Run: headless pygame with SDL's dummy video driver; simulated clock (each Clock.tick advances the game by its frame time, no real sleeping); random seed 0; keys injected as events and as key.get_pressed() state; no mouse input.
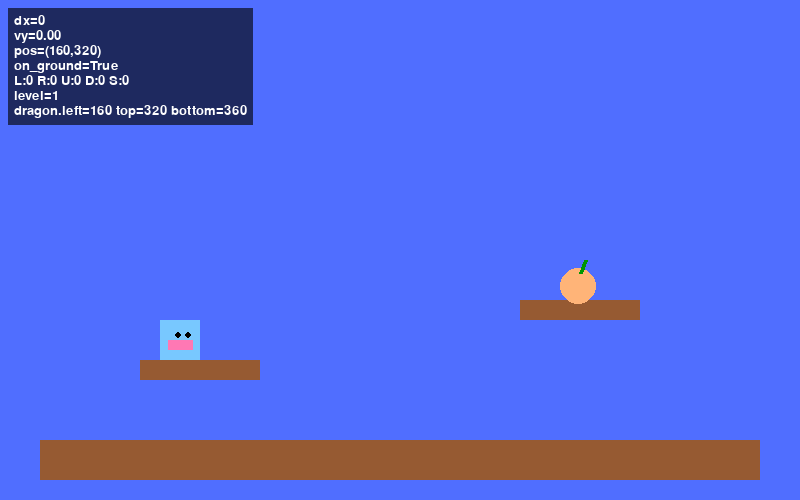
Frame 1 of 4 · flips 1–60 · no input
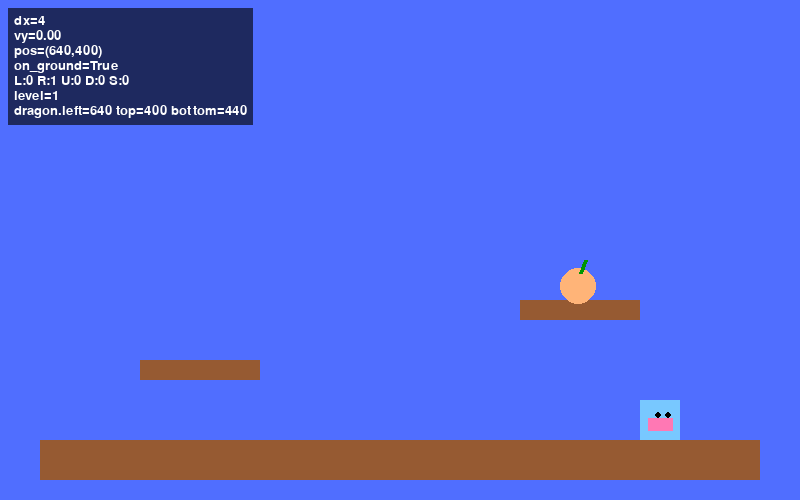
Frame 2 of 4 · flips 61–180 · tapped SPACE, RETURN · held RIGHT (→), D
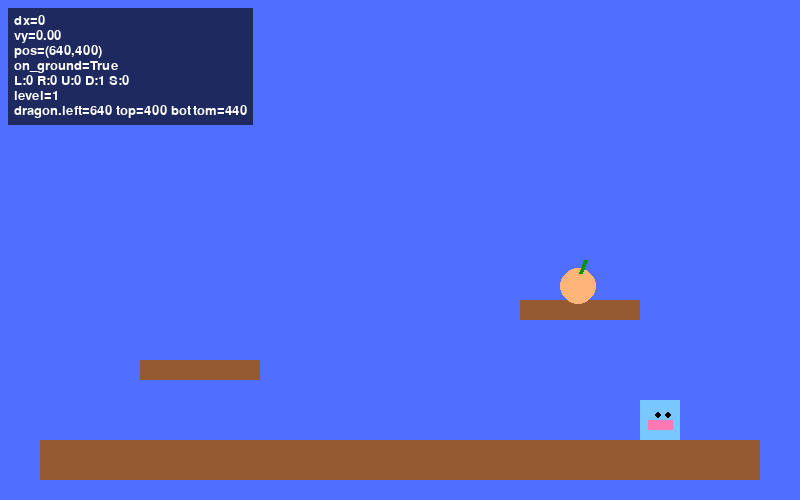
Frame 3 of 4 · flips 181–300 · held DOWN (↓), S
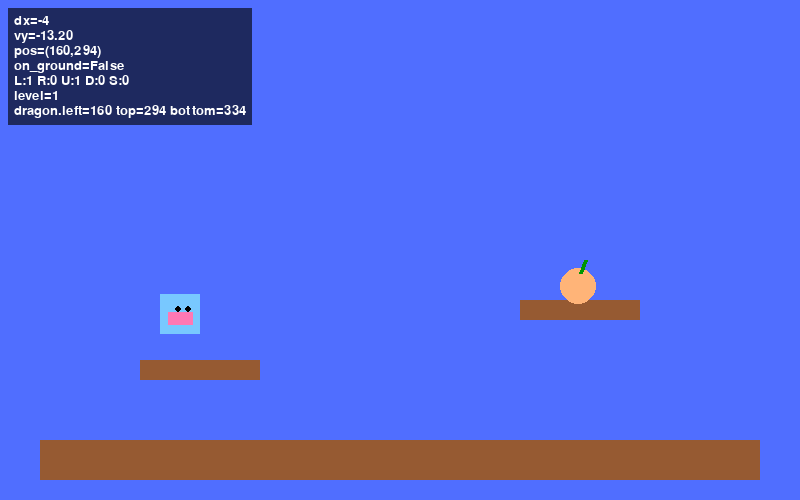
Frame 4 of 4 · flips 301–420 · held LEFT (←), A, UP (↑), W

The pygame program that drew these frames:

import pygame
import sys

# `SimpleNamespace` está disponible en Python >=3.3; proporcionar fallback por compatibilidad
try:
    from types import SimpleNamespace
except Exception:
    class SimpleNamespace:
        def __init__(self, **kwargs):
            for k, v in kwargs.items():
                setattr(self, k, v)

pygame.init()
pygame.font.init()

# VENTANA
WIDTH, HEIGHT = 800, 500
screen = pygame.display.set_mode((WIDTH, HEIGHT))
clock = pygame.time.Clock()

DEBUG = True

# Estado de teclado persistente (usarlo como `keyboard.right/left/...`)
keyboard = SimpleNamespace(right=False, left=False, up=False, down=False, space=False)

def debug_overlay(info_lines):
    """Dibuja líneas de depuración en la esquina superior izquierda."""
    global DEBUG
    if not DEBUG:
        return
    try:
        font = pygame.font.SysFont(None, 20)
        pad = 6
        # calcular tamaño del fondo (forzar a str por compatibilidad)
        widths = []
        for line in info_lines:
            try:
                widths.append(font.size(str(line))[0])
            except Exception:
                widths.append(0)
        if not widths:
            return
        w = max(widths) + pad * 2
        line_h = font.get_linesize() or 18
        h = (line_h * len(info_lines)) + pad * 2
        s = pygame.Surface((w, h), pygame.SRCALPHA)
        s.fill((0, 0, 0, 160))
        screen.blit(s, (8, 8))
        y = 8 + pad
        for line in info_lines:
            try:
                t = font.render(str(line), True, (255, 255, 255))
                screen.blit(t, (8 + pad, y))
            except Exception:
                pass
            y += line_h
    except Exception:
        # Si cualquier cosa falla en el overlay, desactivar DEBUG para evitar bucles de error
        DEBUG = False
        return


# COLORES
AZUL = (80, 110, 255)
MARRON = (150, 90, 50)
CELESTE = (120, 200, 255)
ROSA = (255, 120, 180)
NEGRO = (0, 0, 0)
DURAZNO = (255, 180, 120)
VERDE = (0, 150, 0)

# DRAGÓN
dragon = pygame.Rect(140, 220, 40, 40)
vy = 0
GRAVITY = 0.4
JUMP_STRENGTH = 14
MAX_FALL = 10
on_ground = False
vel = 4
level = 1
peaches_eaten = 0
squares = []
# Historial de posiciones para cola tipo 'snake'
history = []
HISTORY_SPACING = 6
spawn_point = (60, 100)  # posición aproximada del círculo rojo (ajustable)
right_marker = None
# VIDAS

# MELOCOTÓN
peach = pygame.Rect(520, 140, 35, 35)

# PAREDES DEL NIVEL
walls = [
    pygame.Rect(10, 180, 40, 200),
    
    pygame.Rect(100, 180, 40, 200),
    pygame.Rect(100, 340, 350, 40),
    pygame.Rect(410, 180, 40, 200),
    pygame.Rect(260, 140, 190, 40),
]


def load_easy_level():
    """Configura un nivel fácil: suelo amplio y una pequeña plataforma con el melocotón."""
    global walls, dragon, peach, vel
    walls = [
        pygame.Rect(40, 440, 720, 40),   # suelo ancho y visible
        pygame.Rect(140, 360, 120, 20),  # plataforma inicial
        pygame.Rect(520, 300, 120, 20),  # plataforma donde aparece el melocotón
    ]
    dragon.x, dragon.y = 160, 320
    peach.x, peach.y = 560, 268
    vel = 4


    global peaches_eaten, squares, vy, on_ground, level
    peaches_eaten = 0
    vy = 0
    on_ground = False

load_easy_level()


def load_level_attachment():
    """Nivel tipo 'attachment': paredes altas a los lados, plataforma inicial pequeña, plataforma central y plataforma derecha alta con melocotón."""
    global walls, dragon, peach, vel, peaches_eaten, squares, vy, on_ground, level
    walls = [
        pygame.Rect(10, 60, 30, 440),    # pared izquierda alta
        pygame.Rect(760, 60, 30, 440),   # pared derecha alta
        pygame.Rect(80, 420, 160, 20),   # plataforma izquierda (donde empieza)
        pygame.Rect(300, 360, 140, 20),  # plataforma media
        pygame.Rect(520, 300, 140, 20),  # plataforma derecha alta (melocotón)
    ]
    dragon.x, dragon.y = 100, 380
    peach.x, peach.y = 520 + 50, 300 - peach.height
    vel = 4
    peaches_eaten = 0
    vy = 0
    on_ground = False
    level = 2


def load_level_three():
    """Nivel 3: diseño con un gran salto que, si se falla, reinicia al jugador en el círculo rojo con un salto fuerte."""
    global walls, dragon, peach, vel, peaches_eaten, squares, vy, on_ground, level, spawn_point
    walls = [
        pygame.Rect(10, 420, 160, 24),    # plataforma izquierda (inicio, cerca del spawn)
        pygame.Rect(240, 420, 160, 24),   # plataforma central (gap entre left and right)
        pygame.Rect(480, 320, 160, 20),   # plataforma derecha alta (melocotón)
        pygame.Rect(760, 60, 30, 440),    # pared derecha alta
    ]
    # colocar dragón en la izquierda baja (cerca del círculo rojo)
    # alinear bottom con la plataforma izquierda
    dragon.x = 40
    dragon.bottom = walls[0].top
    # colocar melocotón sobre la plataforma derecha alta
    peach.x = walls[2].left + 40
    peach.y = walls[2].top - peach.height
    vel = 4
    peaches_eaten = 0
    vy = 0
    on_ground = False
    level = 3
    # marcador cuadrado a la derecha de la plataforma (como en tu boceto)
    global right_marker
    right_marker = pygame.Rect(walls[2].right + 10, walls[2].top - 24, 24, 24)

# ANIMACIÓN
blink = 0
mouth = 0
moving = False


def move_collision(rect, dx, dy):
    """Movimiento con colisiones simples"""
    rect.x += dx
    for w in walls:
        if rect.colliderect(w):
            if dx > 0:
                rect.right = w.left
            if dx < 0:
                rect.left = w.right

    rect.y += dy
    landed = False
    for w in walls:
        if rect.colliderect(w):
            if dy > 0:
                rect.bottom = w.top
                landed = True
            if dy < 0:
                rect.top = w.bottom

    return landed


def draw_dragon():
    global blink, mouth

    pygame.draw.rect(screen, CELESTE, dragon)

    # Boca animada
    if moving:
        mouth = (mouth + 1) % 20
        if mouth < 10:
            pygame.draw.rect(screen, ROSA, (dragon.x + 8, dragon.y + 18, 25, 13))
        else:
            pygame.draw.rect(screen, ROSA, (dragon.x + 8, dragon.y + 20, 25, 10))
    else:
        pygame.draw.rect(screen, ROSA, (dragon.x + 8, dragon.y + 20, 25, 10))

    # Ojos
    blink = (blink + 1) % 120
    if 5 < blink < 12:
        pygame.draw.line(screen, NEGRO, (dragon.x+15, dragon.y+15), (dragon.x+20, dragon.y+15), 3)
        pygame.draw.line(screen, NEGRO, (dragon.x+25, dragon.y+15), (dragon.x+30, dragon.y+15), 3)
    else:
        pygame.draw.circle(screen, NEGRO, (dragon.x+18, dragon.y+15), 3)
        pygame.draw.circle(screen, NEGRO, (dragon.x+28, dragon.y+15), 3)


running = True
def show_message(text, duration_ms=500, font_size=50, bg_color=NEGRO, text_color=(255,255,255)):
    """Muestra un mensaje durante `duration_ms` milisegundos sin usar bloqueos largos."""
    start = pygame.time.get_ticks()
    font = pygame.font.SysFont(None, font_size)
    # permitir que la pausa procese eventos de teclado y actualice `keyboard`
    global keyboard
    try:
        while pygame.time.get_ticks() - start < duration_ms:
            for ev in pygame.event.get():
                if ev.type == pygame.QUIT:
                    # limpiar estado de teclado antes de salir
                    try:
                        keyboard.right = keyboard.left = keyboard.up = keyboard.down = keyboard.space = False
                    except Exception:
                        pass
                    return 'quit'
                # Propagar eventos de teclado al estado persistente para evitar "teclas pegadas"
                if ev.type == pygame.KEYDOWN:
                    if ev.key == pygame.K_RIGHT:
                        keyboard.right = True
                    if ev.key == pygame.K_LEFT:
                        keyboard.left = True
                    if ev.key == pygame.K_UP:
                        keyboard.up = True
                    if ev.key == pygame.K_DOWN:
                        keyboard.down = True
                    if ev.key == pygame.K_SPACE:
                        keyboard.space = True
                if ev.type == pygame.KEYUP:
                    if ev.key == pygame.K_RIGHT:
                        keyboard.right = False
                    if ev.key == pygame.K_LEFT:
                        keyboard.left = False
                    if ev.key == pygame.K_UP:
                        keyboard.up = False
                    if ev.key == pygame.K_DOWN:
                        keyboard.down = False
                    if ev.key == pygame.K_SPACE:
                        keyboard.space = False

            screen.fill(bg_color)
            # Evitar renderizar cadenas vacías (pueden producir superficies 0x0 en algunos backends web)
            if text:
                try:
                    t = font.render(text, True, text_color)
                    if t.get_width() > 0 and t.get_height() > 0:
                        screen.blit(t, (WIDTH//2 - t.get_width()//2, HEIGHT//2 - t.get_height()//2))
                except Exception:
                    pass
            pygame.display.update()
            clock.tick(60)
    finally:
        # Al salir de la pausa, limpiar el estado de teclas para evitar estados pegados
        try:
            keyboard.right = keyboard.left = keyboard.up = keyboard.down = keyboard.space = False
        except Exception:
            pass
    return None
while running:
    # Procesar eventos
    for event in pygame.event.get():
        if event.type == pygame.QUIT:
            running = False
            break
        if event.type == pygame.KEYDOWN:
            if event.key == pygame.K_RIGHT:
                keyboard.right = True
            if event.key == pygame.K_LEFT:
                keyboard.left = True
            if event.key == pygame.K_UP:
                keyboard.up = True
            if event.key == pygame.K_DOWN:
                keyboard.down = True
            if event.key == pygame.K_SPACE:
                keyboard.space = True
        if event.type == pygame.KEYUP:
            if event.key == pygame.K_RIGHT:
                keyboard.right = False
            if event.key == pygame.K_LEFT:
                keyboard.left = False
            if event.key == pygame.K_UP:
                keyboard.up = False
            if event.key == pygame.K_DOWN:
                keyboard.down = False
            if event.key == pygame.K_SPACE:
                keyboard.space = False

    # Calcular dx usando el estado `keyboard` (forzar int para evitar tipos raros)
    dx = ((1 if keyboard.right else 0) - (1 if keyboard.left else 0)) * vel

    # Salto (solo si está en el suelo)
    if (keyboard.up or keyboard.space) and on_ground:
        vy = -JUMP_STRENGTH

    # Si se mantiene abajo en el aire, caer más rápido
    if keyboard.down and not on_ground:
        vy += GRAVITY * 3

    # Aplicar gravedad y limitar velocidad de caída
    vy += GRAVITY
    if vy > MAX_FALL:
        vy = MAX_FALL

    # Mover con colisiones
    move_collision(dragon, dx, int(vy))

    # Detectar si está en el suelo (apoyado sobre alguna pared)
    on_ground = False
    for w in walls:
        if dragon.bottom == w.top and dragon.right > w.left and dragon.left < w.right:
            on_ground = True
            vy = 0
            break

    moving = (dx != 0 or vy != 0)

    # Si cae fuera de la pantalla
    if dragon.top > HEIGHT:
        if level == 3:
            # respawn en el círculo rojo con un salto grande
            dragon.x, dragon.y = spawn_point
            vy = -18
            screen.fill(NEGRO)
            res = show_message("¡Cuidado! Reiniciando...", duration_ms=400, font_size=40)
            if res == 'quit':
                running = False
                break
            continue
        else:
            # reiniciar el nivel actual
            if level == 1:
                load_easy_level()
            elif level == 2:
                load_level_attachment()
            else:
                load_level_three()
            # limpiar estado de teclado para evitar teclas pegadas tras el reinicio
            try:
                keyboard.right = keyboard.left = keyboard.up = keyboard.down = keyboard.space = False
            except Exception:
                pass
            continue

    # DIBUJAR
    screen.fill(AZUL)

    for w in walls:
        pygame.draw.rect(screen, MARRON, w)

    # Melocotón
    pygame.draw.circle(screen, DURAZNO, (peach.x + 18, peach.y + 18), 18)
    pygame.draw.line(screen, VERDE, (peach.x+20, peach.y+5), (peach.x+25, peach.y-8), 4)

    # dibujar marcador derecho (solo en nivel 3)
    if level == 3 and right_marker:
        pygame.draw.rect(screen, (170, 120, 60), right_marker)
    # dibujar cuadrados ganados - intentar seguir el `history` (cola tipo 'snake')
    SQUARE_SPACING = 4
    for i, sq in enumerate(squares):
        # calcular índice en el historial para este segmento (espaciado por HISTORY_SPACING)
        hist_index = len(history) - (i + 1) * HISTORY_SPACING
        if hist_index >= 0:
            # tomar la posición guardada en el historial
            pos = history[hist_index]
            try:
                sq.center = (int(pos[0]), int(pos[1]))
            except Exception:
                sq.center = (int(pos[0]), int(pos[1]))
        else:
            # fallback: posicionarlos a la izquierda del jugador (comportamiento previo)
            x = dragon.left - (i + 1) * (sq.width + SQUARE_SPACING)
            y = dragon.bottom - sq.height
            sq.topleft = (int(x), int(y))

        pygame.draw.rect(screen, CELESTE, sq)
        # dibujar triángulo encima del cuadrado (como adorno)
        tri_h = max(6, sq.width // 4)
        tri_top = sq.top - tri_h
        tri_points = [
            (sq.centerx, tri_top),
            (sq.right, sq.top + tri_h // 2),
            (sq.left, sq.top + tri_h // 2),
        ]
        pygame.draw.polygon(screen, (0, 80, 160), tri_points)

    draw_dragon()

    # Comer melocotón: añadir cuadrado y avanzar niveles/ganar
    if dragon.colliderect(peach):
        new_sq = pygame.Rect(0, 0, dragon.width, dragon.height)
        # Colocar el nuevo segmento inmediatamente a la izquierda del jugador
        try:
            new_sq.topleft = (dragon.left - new_sq.width - 4, dragon.bottom - new_sq.height)
        except Exception:
            new_sq.topleft = (int(dragon.left - new_sq.width - 4), int(dragon.bottom - new_sq.height))
        # Insertar al inicio de la lista para que el nuevo segmento quede junto al jugador
        squares.insert(0, new_sq)
        pygame.display.update()
        res = show_message("", duration_ms=300, font_size=1)  # breve pausa no bloqueante
        if res == 'quit':
            running = False
            break

        if level == 1:
            load_level_attachment()
            continue
        elif level == 2:
            load_level_three()
            continue
        else:
            screen.fill(NEGRO)
            font = pygame.font.SysFont(None, 70)
            t = font.render("¡Ganaste!", True, (255, 255, 255))
            screen.blit(t, (WIDTH//2 - 150, HEIGHT//2 - 40))
            pygame.display.update()
            res = show_message("¡Ganaste!", duration_ms=1500, font_size=70)
            running = False
            break

    # Capa de depuración (muestra dx, vy, teclas, posición)
    try:
        keys_state = "L:{0} R:{1} U:{2} D:{3} S:{4}".format(int(keyboard.left), int(keyboard.right), int(keyboard.up), int(keyboard.down), int(keyboard.space))
    except Exception:
        keys_state = "keys: ?"
    info = [
        "dx={0}".format(dx),
        "vy={0:.2f}".format(vy),
        "pos=({0},{1})".format(dragon.x, dragon.y),
        "on_ground={0}".format(on_ground),
        keys_state,
        "level={0}".format(level),
    ]
    # Añadir info de los primeros cuadrados para depuración
    try:
        for i, sq in enumerate(squares[:3]):
            info.append("sq{0}=({1},{2})".format(i, sq.x, sq.y))
        info.append("dragon.left={0} top={1} bottom={2}".format(dragon.left, dragon.top, dragon.bottom))
    except Exception:
        pass
    debug_overlay(info)
    pygame.display.update()
    clock.tick(60)
